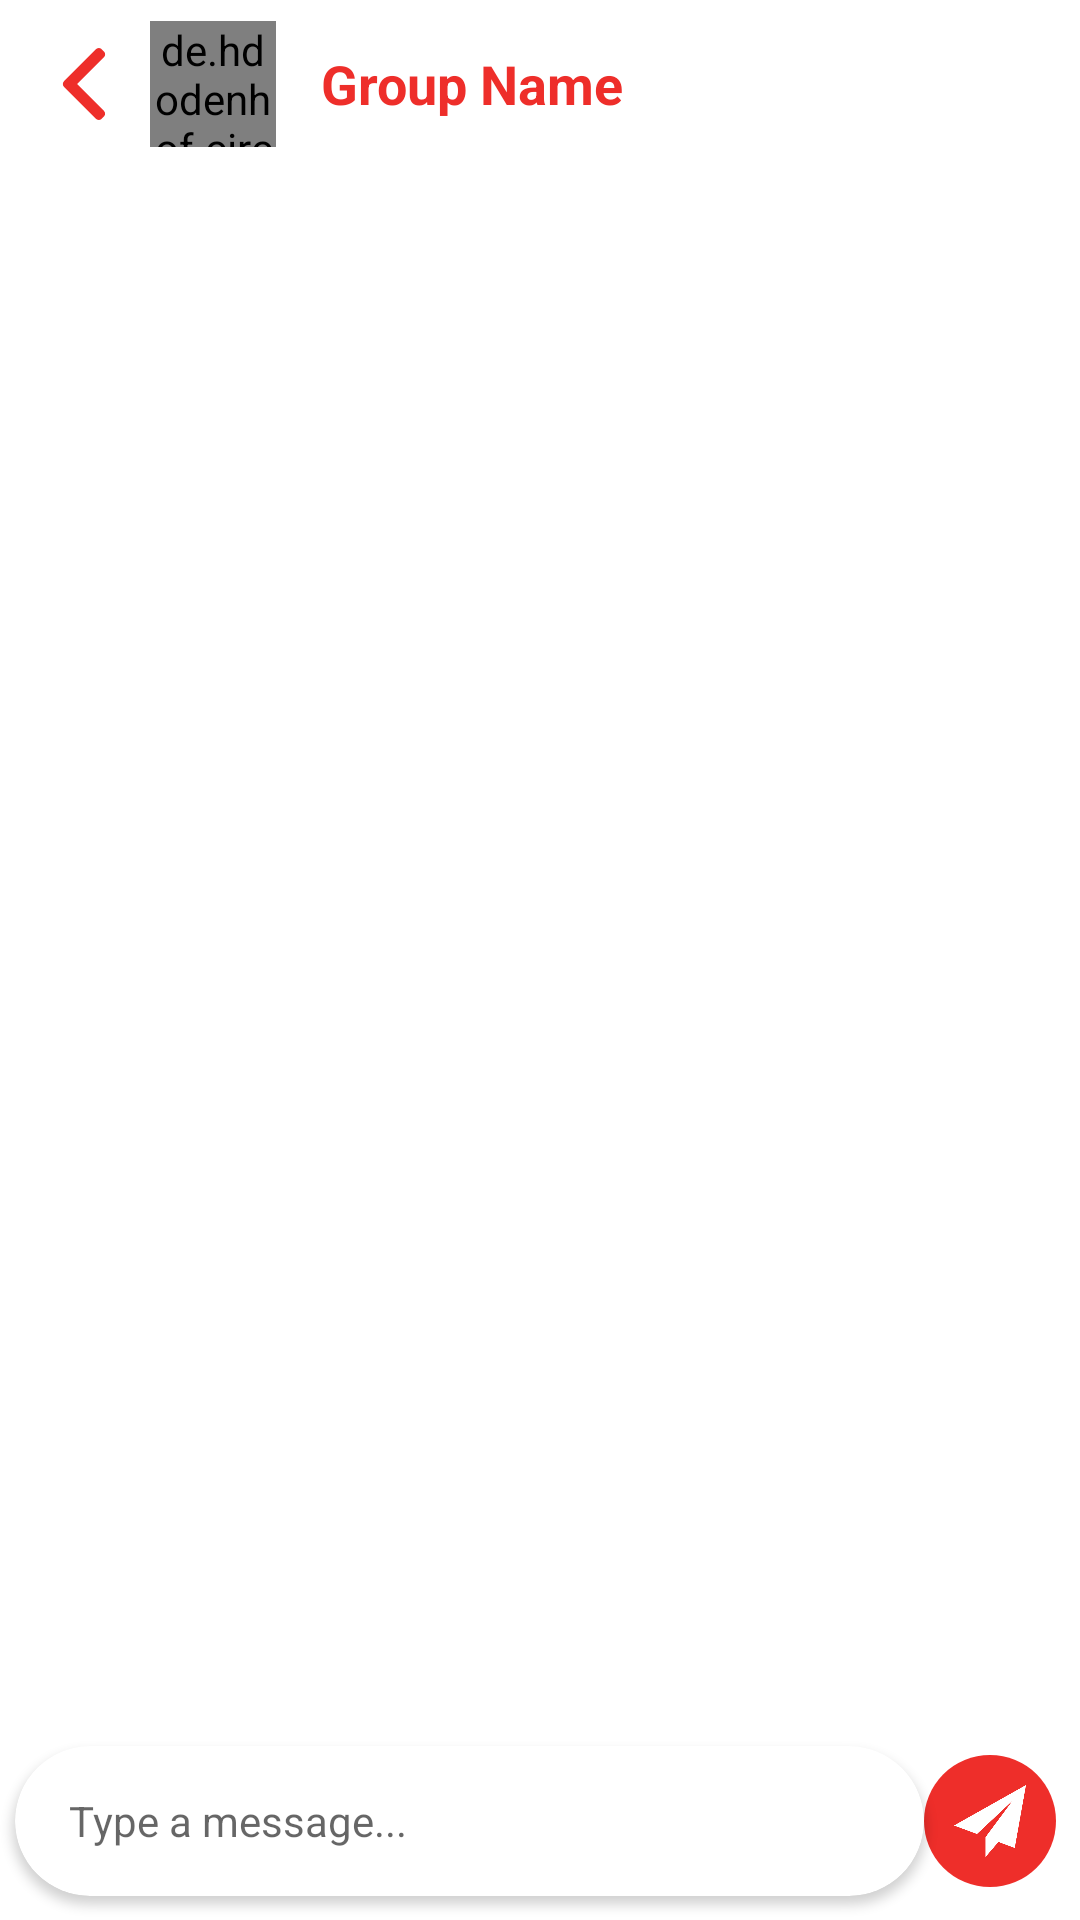

Android layout source for this screen:
<!-- AndroidManifest.xml: application theme Theme.KMASocialNetworkCt2 -->
<!-- res/layout/activity_chat_group.xml -->
<?xml version="1.0" encoding="utf-8"?>
<androidx.constraintlayout.widget.ConstraintLayout xmlns:android="http://schemas.android.com/apk/res/android"
    xmlns:app="http://schemas.android.com/apk/res-auto"
    xmlns:tools="http://schemas.android.com/tools"
    android:layout_width="match_parent"
    android:layout_height="match_parent"
    tools:context=".activity.ChatGroupActivity">
    <androidx.appcompat.widget.Toolbar
        android:id="@+id/toolbar"
        android:layout_width="match_parent"
        android:layout_height="wrap_content"
        android:background="@drawable/border_toolbar"
        android:minHeight="?attr/actionBarSize"
        android:theme="?attr/actionBarTheme"
        app:layout_constraintEnd_toEndOf="parent"
        app:layout_constraintStart_toStartOf="parent"
        app:layout_constraintTop_toTopOf="parent" >

        <LinearLayout
            android:layout_width="wrap_content"
            android:layout_height="wrap_content"
            android:orientation="horizontal">

            <ImageView
                android:id="@+id/backArrowChatGroup"
                android:layout_width="wrap_content"
                android:layout_height="wrap_content"
                android:layout_gravity="center"
                android:layout_weight="1"
                app:srcCompat="@drawable/ic_left_arrow"
                tools:ignore="VectorDrawableCompat" />

            <de.hdodenhof.circleimageview.CircleImageView
                android:id="@+id/profile_image"
                android:layout_width="42dp"
                android:layout_height="42dp"
                android:layout_marginLeft="10dp"
                android:src="@drawable/ic_group" />

            <LinearLayout
                android:layout_width="match_parent"
                android:layout_height="match_parent"
                android:layout_marginLeft="15dp"
                android:gravity="center"
                android:orientation="vertical">

                <TextView
                    android:id="@+id/groupNameChatGroup"
                    android:layout_width="wrap_content"
                    android:layout_height="wrap_content"
                    android:text="Group Name"
                    android:textColor="@color/colorPrimaryRed"
                    android:textSize="18sp"
                    android:textStyle="bold" />

                <TextView
                    android:id="@+id/status"
                    android:layout_width="match_parent"
                    android:layout_height="wrap_content"
                    android:layout_weight="1"
                    android:text="Online"
                    android:textColor="@color/colorPrimaryRed"
                    android:visibility="gone" />
            </LinearLayout>

        </LinearLayout>

    </androidx.appcompat.widget.Toolbar>

    <androidx.cardview.widget.CardView
        android:id="@+id/cardView"
        android:layout_width="0dp"
        android:layout_height="50dp"
        android:layout_marginStart="5dp"
        android:layout_marginBottom="8dp"
        app:cardCornerRadius="30dp"
        app:layout_constraintBottom_toBottomOf="parent"
        app:layout_constraintEnd_toStartOf="@+id/sendChatGroup"
        app:layout_constraintStart_toStartOf="parent">

        <LinearLayout
            android:layout_width="match_parent"
            android:layout_height="match_parent"
            android:gravity="center"
            android:orientation="horizontal">

            <EditText
                android:id="@+id/edtMessageChatGroup"
                android:layout_width="match_parent"
                android:layout_height="wrap_content"
                android:layout_marginLeft="10dp"
                android:layout_weight="1"
                android:background="@android:color/transparent"
                android:hint="Type a message..."
                android:inputType="textPersonName"
                android:padding="8dp"
                android:textSize="14sp" />

            <ImageView
                android:id="@+id/attachment"
                android:layout_width="16dp"
                android:layout_height="16dp"
                android:layout_marginRight="12dp"
                app:srcCompat="@drawable/ic_attachment"
                app:tint="#676767"
                tools:ignore="VectorDrawableCompat" />

            <ImageView
                android:id="@+id/camera"
                android:layout_width="16dp"
                android:layout_height="16dp"
                android:layout_marginRight="12dp"
                app:srcCompat="@drawable/ic_camera"
                app:tint="#676767"
                tools:ignore="VectorDrawableCompat" />

        </LinearLayout>
    </androidx.cardview.widget.CardView>

    <androidx.recyclerview.widget.RecyclerView
        android:id="@+id/chatGroupRecyclarView"
        android:layout_width="0dp"
        android:layout_height="0dp"
        android:visibility="visible"
        app:layout_constraintBottom_toTopOf="@+id/cardView"
        app:layout_constraintEnd_toEndOf="parent"
        app:layout_constraintStart_toStartOf="parent"
        app:layout_constraintTop_toBottomOf="@+id/toolbar" />

    <ImageView
        android:id="@+id/sendChatGroup"
        android:layout_width="wrap_content"
        android:layout_height="wrap_content"
        android:layout_marginEnd="8dp"
        android:background="@drawable/circle_blue"
        android:padding="10dp"
        app:layout_constraintBottom_toBottomOf="@+id/cardView"
        app:layout_constraintEnd_toEndOf="parent"
        app:layout_constraintTop_toTopOf="@+id/cardView"
        app:srcCompat="@drawable/ic_send"
        app:tint="@color/white"
        tools:ignore="VectorDrawableCompat" />
</androidx.constraintlayout.widget.ConstraintLayout>
<!-- resources referenced by this layout -->
<resources>
  <color name="colorPrimaryRed">#ee2e2a</color>
  <color name="white">#FFFFFFFF</color>
  <!-- drawable border_toolbar (drawable) -->
  <?xml version="1.0" encoding="utf-8"?>
  <shape xmlns:android="http://schemas.android.com/apk/res/android"
      android:tint="@color/white"
      android:shape="rectangle">
      <stroke
          android:width="1dp"
          android:color="@color/grey" />
      
  </shape>
  <!-- drawable circle_blue (drawable-v24) -->
  <?xml version="1.0" encoding="utf-8"?>
  <shape android:shape="oval" xmlns:android="http://schemas.android.com/apk/res/android">
  <solid android:color="@color/colorPrimaryRed"/>
  
  </shape>
  <!-- drawable ic_left_arrow (drawable) -->
  <vector android:height="24dp" android:viewportHeight="492"
      android:viewportWidth="492" android:width="24dp" xmlns:android="http://schemas.android.com/apk/res/android">
      <path android:fillColor="@color/colorPrimaryRed" android:pathData="M198.608,246.104L382.664,62.04c5.068,-5.056 7.856,-11.816 7.856,-19.024c0,-7.212 -2.788,-13.968 -7.856,-19.032l-16.128,-16.12C361.476,2.792 354.712,0 347.504,0s-13.964,2.792 -19.028,7.864L109.328,227.008c-5.084,5.08 -7.868,11.868 -7.848,19.084c-0.02,7.248 2.76,14.028 7.848,19.112l218.944,218.932c5.064,5.072 11.82,7.864 19.032,7.864c7.208,0 13.964,-2.792 19.032,-7.864l16.124,-16.12c10.492,-10.492 10.492,-27.572 0,-38.06L198.608,246.104z"/>
  </vector>
  <!-- drawable ic_send (drawable-v24) -->
  <vector android:height="24dp" android:viewportHeight="465.882"
      android:viewportWidth="465.882" android:width="24dp" xmlns:android="http://schemas.android.com/apk/res/android">
      <path android:fillColor="@color/colorPrimaryRed" android:pathData="m465.882,0 l-465.882,262.059 148.887,55.143 229.643,-215.29 -174.674,235.65 0.142,0.053 -0.174,-0.053v128.321l83.495,-97.41 105.77,39.175z"/>
  </vector>
  <style name="Theme.KMASocialNetworkCt2" parent="Theme.MaterialComponents.DayNight.NoActionBar">
          
          <item name="colorPrimary">@color/purple_500</item>
          <item name="colorPrimaryVariant">@color/purple_700</item>
          <item name="colorOnPrimary">@color/white</item>
          
          <item name="colorSecondary">@color/teal_200</item>
          <item name="colorSecondaryVariant">@color/teal_700</item>
          <item name="colorOnSecondary">@color/black</item>
          
          <item name="android:statusBarColor" tools:targetApi="l">?attr/colorPrimaryVariant</item>
          
      </style>
  <color name="grey">#a49e96</color>
  <color name="purple_500">#FF6200EE</color>
  <color name="purple_700">#FF3700B3</color>
  <color name="teal_200">#FF03DAC5</color>
  <color name="teal_700">#FF018786</color>
  <color name="black">#FF000000</color>
</resources>
